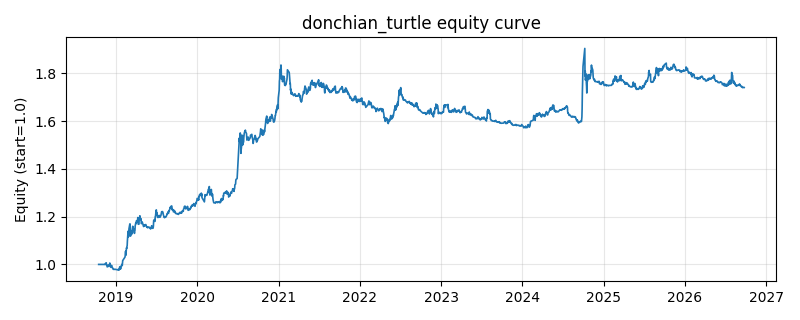

The data file committed next to this chart (first rows):
date, equity
2018-10-16, 1.0
2018-10-17, 1.0
2018-10-18, 1.0
2018-10-19, 1.0
2018-10-22, 1.0
2018-10-23, 1.0
2018-10-24, 1.0
2018-10-25, 1.0
2018-10-26, 1.0
2018-10-29, 1.0
2018-10-30, 1.0
2018-10-31, 1.0
2018-11-01, 1.0
2018-11-02, 1.0
2018-11-05, 1.0
2018-11-06, 1.0
2018-11-07, 1.0
2018-11-08, 1.0
2018-11-09, 1.0
2018-11-12, 1.0
2018-11-13, 0.9999
2018-11-14, 0.9992
2018-11-15, 1.002
2018-11-16, 1.005
2018-11-19, 1.007
2018-11-20, 0.9981
2018-11-21, 0.9982
2018-11-22, 0.998
2018-11-23, 0.9899
2018-11-26, 0.9906
2018-11-27, 0.9914
2018-11-28, 0.996
2018-11-29, 0.9937
2018-11-30, 0.9938
2018-12-03, 0.9995
2018-12-04, 0.9995
2018-12-05, 1.006
2018-12-06, 0.992
2018-12-07, 0.9913
2018-12-10, 0.9878
2018-12-11, 0.9878
2018-12-12, 0.9898
2018-12-13, 0.9961
2018-12-14, 0.9882
2018-12-17, 0.9864
2018-12-18, 0.9852
2018-12-19, 0.9825
2018-12-20, 0.9797
2018-12-21, 0.9795
2018-12-24, 0.9795
2018-12-25, 0.9791
2018-12-26, 0.9795
2018-12-27, 0.9796
2018-12-28, 0.9798
2019-01-02, 0.9784
2019-01-03, 0.9786
2019-01-04, 0.9783
2019-01-07, 0.9782
2019-01-08, 0.9782
2019-01-09, 0.9781
... 1,871 more rows
